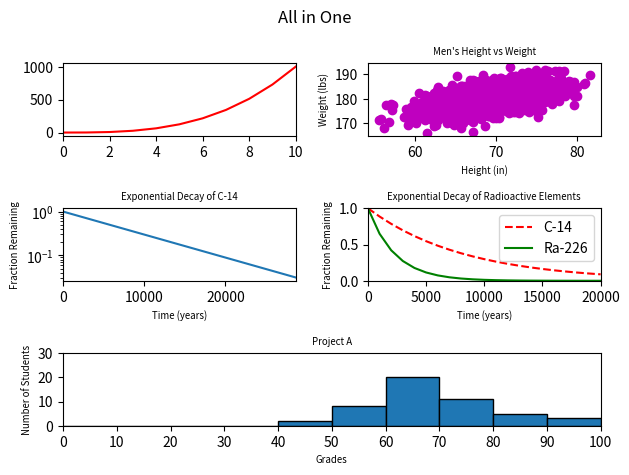

Write Python code to recreate this figure.
#!/usr/bin/env python3
"""Module to plot a graph with multiple subplots."""


import numpy as np
import matplotlib.pyplot as plt


def all_in_one():
    """all in one"""
    y0 = np.arange(0, 11) ** 3

    mean = [69, 0]
    cov = [[15, 8], [8, 15]]
    np.random.seed(5)
    x1, y1 = np.random.multivariate_normal(mean, cov, 2000).T
    y1 += 180

    x2 = np.arange(0, 28651, 5730)
    r2 = np.log(0.5)
    t2 = 5730
    y2 = np.exp((r2 / t2) * x2)

    x3 = np.arange(0, 21000, 1000)
    r3 = np.log(0.5)
    t31 = 5730
    t32 = 1600
    y31 = np.exp((r3 / t31) * x3)
    y32 = np.exp((r3 / t32) * x3)

    np.random.seed(5)
    student_grades = np.random.normal(68, 15, 50)

    fig = plt.figure()

    first = fig.add_subplot(3, 2, 1)
    first.plot(y0, 'r-')
    first.set_xlim((0, 10))
    first.set_yticks([0,500,1000])

    second = fig.add_subplot(3, 2, 2)
    second.scatter(x1, y1, c='m')
    second.set_title("Men's Height vs Weight", fontsize='x-small')
    second.set_xlabel('Height (in)', fontsize='x-small')
    second.set_ylabel('Weight (lbs)', fontsize='x-small')

    third = fig.add_subplot(3, 2, 3)
    third.plot(x2, y2)
    third.set_title("Exponential Decay of C-14", fontsize='x-small')
    third.set_xlabel('Time (years)', fontsize='x-small')
    third.set_ylabel('Fraction Remaining', fontsize='x-small')
    third.set_yscale("log")
    third.set_xlim((0, 28650))

    fourth = fig.add_subplot(3, 2, 4)
    fourth.plot(x3, y31, 'r--', label='C-14')
    fourth.plot(x3, y32, 'g-', label='Ra-226')
    fourth.set_title("Exponential Decay of Radioactive Elements", fontsize='x-small')
    fourth.set_xlabel('Time (years)', fontsize='x-small')
    fourth.set_ylabel('Fraction Remaining', fontsize='x-small')
    fourth.legend()
    fourth.set_xlim((0, 20000))
    fourth.set_ylim((0, 1))

    fifth = fig.add_subplot(3, 1, 3)
    fifth.hist(student_grades,
            bins=[0, 10, 20, 30, 40, 50, 60, 70, 80, 90, 100],
            edgecolor='black')
    fifth.set_title("Project A", fontsize='x-small')
    fifth.set_xlabel('Grades', fontsize='x-small')
    fifth.set_ylabel('Number of Students', fontsize='x-small')
    fifth.set_xlim((0, 100))
    fifth.set_xticks(np.arange(0, 101, 10))
    fifth.set_yticks([0,10,20,30])
    fifth.set_ylim((0, 30))

    fig.suptitle("All in One")
    plt.tight_layout()
    plt.show()
all_in_one()
